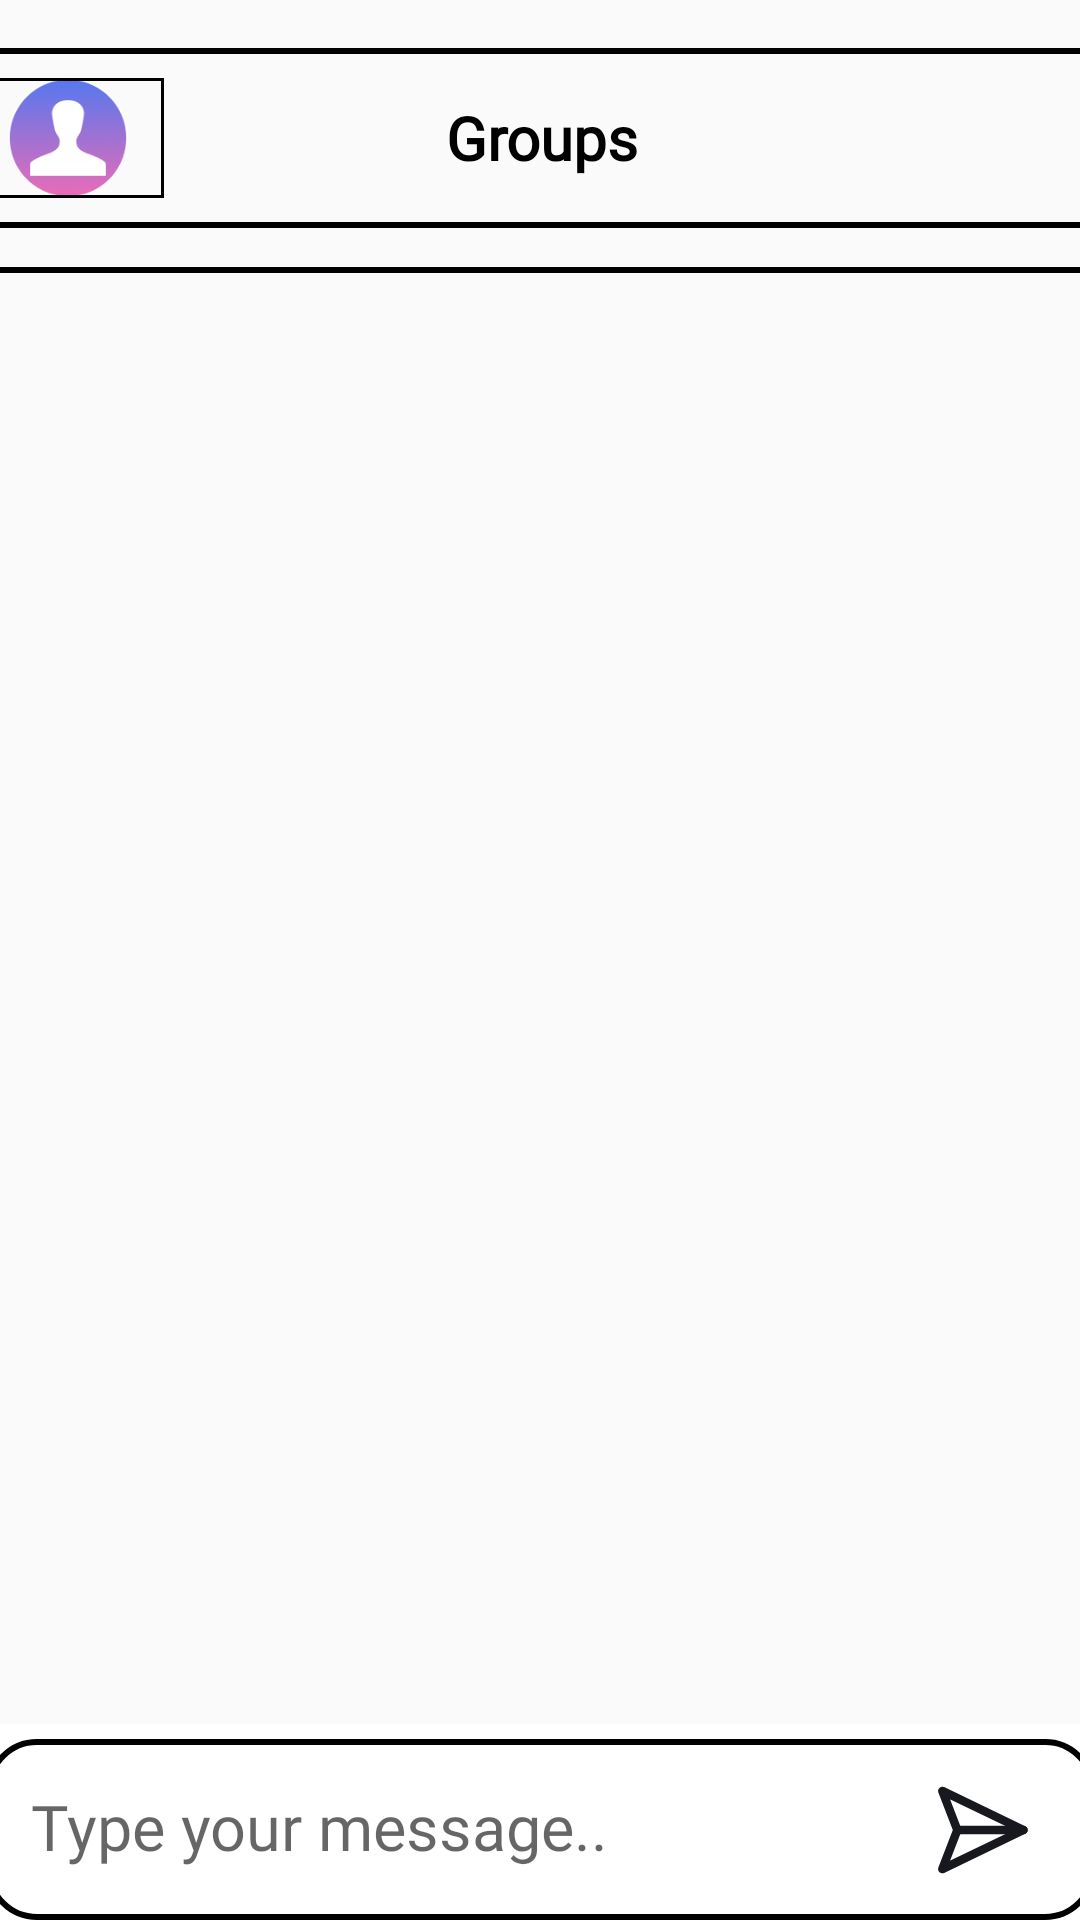

Write the Android layout XML for this screen, with the resource values it uses.
<!-- AndroidManifest.xml: application theme AppTheme -->
<!-- res/layout/activity_groupchat.xml -->
<?xml version="1.0" encoding="utf-8"?>
<androidx.constraintlayout.widget.ConstraintLayout xmlns:android="http://schemas.android.com/apk/res/android"
    xmlns:app="http://schemas.android.com/apk/res-auto"
    xmlns:tools="http://schemas.android.com/tools"
    android:layout_width="match_parent"
    android:layout_height="match_parent"
    tools:context=".groupchat">

    <TextView
        android:id="@+id/groupnamechat"
        android:layout_width="400dp"
        android:layout_height="60dp"
        android:layout_alignParentLeft="true"
        android:layout_alignParentTop="true"
        android:layout_marginTop="16dp"
        android:background="@drawable/textback"

        android:elevation="4dp"
        android:fontFamily="@font/montserrat_bold"
        android:gravity="center"
        android:padding="5dp"
        android:text="Groups"
        android:textColor="#000000"
        android:textSize="20dp"
        android:textStyle="bold"
        app:layout_constraintEnd_toEndOf="parent"
        app:layout_constraintHorizontal_bias="0.495"
        app:layout_constraintStart_toStartOf="parent"
        app:layout_constraintTop_toTopOf="parent" />

    <ImageView
        android:id="@+id/imageView9"
        android:layout_width="match_parent"
        android:layout_height="2dp"
        android:background="@color/black"
        android:layout_marginTop="13dp"
        app:layout_constraintEnd_toEndOf="parent"
        app:layout_constraintHorizontal_bias="1.0"
        app:layout_constraintStart_toStartOf="parent"
        app:layout_constraintTop_toBottomOf="@+id/groupnamechat" />



    <com.google.android.material.imageview.ShapeableImageView
        android:id="@+id/uimgsendchat"
        android:layout_width="64dp"
        android:layout_height="40dp"
        android:layout_marginLeft="10dp"
        app:strokeColor="@color/black"
        app:strokeWidth="2dp"
        android:src="@drawable/defuserimg"
        app:layout_constraintBottom_toBottomOf="@+id/groupnamechat"
        app:layout_constraintStart_toStartOf="@+id/groupnamechat"
        app:layout_constraintTop_toTopOf="@+id/groupnamechat" />

    <androidx.recyclerview.widget.RecyclerView
        android:id="@+id/recyclergroupchat"
        android:layout_width="match_parent"
        android:layout_height="597dp"
        android:paddingLeft="10dp"
        android:paddingTop="10dp"
        android:paddingBottom="10dp"
        android:paddingRight="10dp"
        app:layout_constraintEnd_toEndOf="parent"
        app:layout_constraintHorizontal_bias="1.0"
        app:layout_constraintStart_toStartOf="parent"
        app:layout_constraintTop_toBottomOf="@+id/imageView9" />
    <androidx.constraintlayout.widget.ConstraintLayout
        android:layout_width="match_parent"
        android:layout_height="wrap_content"
        app:layout_constraintBottom_toBottomOf="parent"
        app:layout_constraintEnd_toEndOf="parent"
        android:paddingTop="5dp"
        android:background="@color/white"
        app:layout_constraintStart_toStartOf="parent">

        <EditText
            android:id="@+id/textforgroupmessage"
            android:layout_width="370dp"
            android:layout_height="wrap_content"
            android:background="@drawable/allinputsignin"
            android:fontFamily="@font/montserrat"
            android:hint="Type your message.."
            android:inputType="textMultiLine|textPersonName"
            android:paddingLeft="15dp"
            android:paddingTop="15dp"
            android:paddingRight="45dp"
            android:paddingBottom="17dp"
            android:scrollbars="vertical"
            android:textCursorDrawable="@drawable/cursor"
            android:textSize="21dp"
            app:layout_constraintBottom_toBottomOf="parent"
            app:layout_constraintEnd_toEndOf="parent"
            app:layout_constraintStart_toStartOf="parent" />

        <ImageView
            android:id="@+id/sendgroupchat"
            android:layout_width="34dp"
            android:layout_height="34dp"
            android:layout_marginEnd="20dp"
            android:layout_marginRight="20dp"
            android:background="@drawable/sendbutton"
            app:layout_constraintBottom_toBottomOf="@+id/textforgroupmessage"
            app:layout_constraintEnd_toEndOf="@+id/textforgroupmessage"
            app:layout_constraintTop_toTopOf="@+id/textforgroupmessage" />
    </androidx.constraintlayout.widget.ConstraintLayout>


</androidx.constraintlayout.widget.ConstraintLayout>
<!-- resources referenced by this layout -->
<resources>
  <!-- drawable allinputsignin (drawable) -->
  <?xml version="1.0" encoding="utf-8"?>
  <shape xmlns:android="http://schemas.android.com/apk/res/android">
  <stroke
      android:color="@color/black"
      android:width="2dp"
      />
      <corners
          android:radius="16dp"
          />
      <solid
          android:color="#ffff"
          />
  </shape>
  <!-- drawable defuserimg: png bitmap (drawable-v24, 14420 bytes) -->
  <!-- drawable sendbutton (drawable) -->
  <vector xmlns:android="http://schemas.android.com/apk/res/android"
      android:width="24dp"
      android:height="24dp"
      android:viewportWidth="24"
      android:viewportHeight="24">
    <group>
      <clip-path
          android:pathData="M0,0h24v24h-24z"/>
      <path
          android:pathData="M21.284,11.9999H5.7277"
          android:strokeLineJoin="round"
          android:strokeWidth="2"
          android:fillColor="#00000000"
          android:strokeColor="#18191F"
          android:strokeLineCap="round"/>
      <path
          android:pathData="M21.2842,12L2.1923,21.1924L5.7279,12L2.1923,2.8077L21.2842,12Z"
          android:strokeLineJoin="round"
          android:strokeWidth="2"
          android:fillColor="#00000000"
          android:strokeColor="#18191F"
          android:strokeLineCap="round"/>
    </group>
  </vector>
  <!-- drawable textback (drawable) -->
  <?xml version="1.0" encoding="utf-8"?>
  <shape xmlns:android="http://schemas.android.com/apk/res/android">
      <stroke
          android:color="@color/black"
          android:width="2dp"
          />
      <corners
          android:radius="16dp"
          />
  </shape>
  <style name="AppTheme" parent="Theme.AppCompat.Light.NoActionBar">
          
          <item name="colorPrimary">#000000</item>
          <item name="colorPrimaryDark">#000000</item>
          <item name="android:forceDarkAllowed">false</item>
      </style>
  <!-- not gathered from this repository: default colours our renderer supplied (Android Studio template values) -->
  <color name="black">#FF000000</color>
  <color name="white">#FFFFFFFF</color>
</resources>
